The GitHub repository SCHAB2210/Distributed_Multimodal_Spectrometer-Camera_Fusion_based_Autonomous_Robotic_Textile_Sorting_Facility contains a labelled image folder "dataset" with 6 categories: cotton white, cotton black, cotton other color, polyester white, polyester black, polyester other color. Examples follow, each with its label.

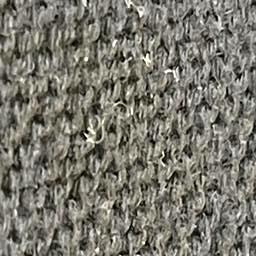
Label: cotton black

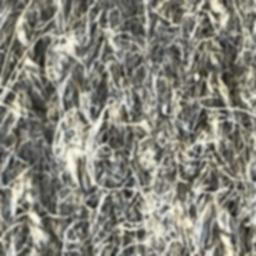
Label: cotton other color

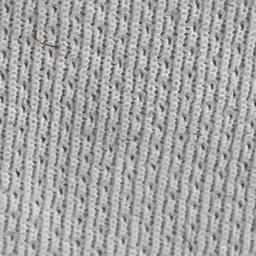
Label: polyester white

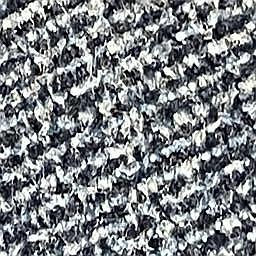
Label: polyester other color

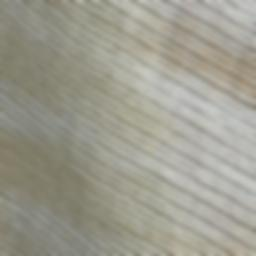
Label: cotton white

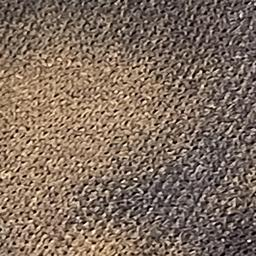
Label: polyester black
